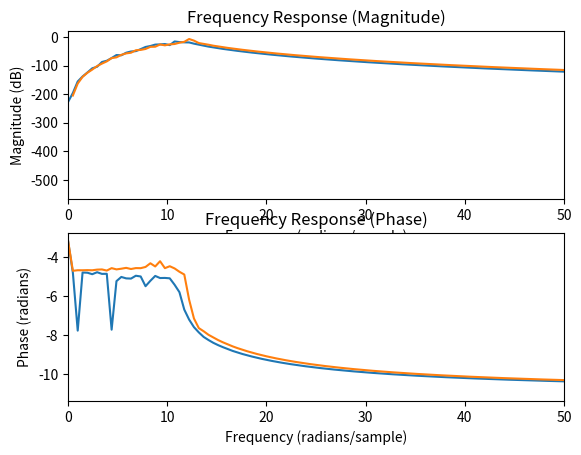

Source code (Python):

import numpy as np
import matplotlib.pyplot as plt
from scipy import signal
from numpy.typing import NDArray


def calculate_frequency_response(
        filter_a: NDArray, filter_b: NDArray, fs: float) -> tuple[NDArray, NDArray]:
    frequency, response = signal.freqz(filter_b, filter_a, fs=fs)
    return frequency, response


def butter_bandpass(lowcut, highcut, fs, order=5):
    nyq = 0.5 * fs
    low = lowcut / nyq
    high = highcut / nyq
    b, a = signal.butter(order, [low, high], btype='band')
    return b, a


def precise_butter_bandpass(
        samplerate, fp: list[float], fs: list[float], gpass: float, gstop:float) \
        -> tuple[NDArray, NDArray]:
    fn = samplerate / 2
    wp = np.array(fp) / fn
    ws = np.array(fs) / fn
    N, Wn = signal.buttord(wp, ws, gpass, gstop)
    b, a = signal.butter(N, Wn, "band")
    return b, a


fs = 500.
filter_b, filter_a = butter_bandpass(3, 10., fs, order=7)
filter_b2, filter_a2 = precise_butter_bandpass(fs, [3, 10], [1, 20], 1, 50)

res_freq_list = []
response_list = []
for a, b in zip((filter_a, filter_a2), (filter_b, filter_b2)):
    res_freq, response = calculate_frequency_response(a, b, fs)
    res_freq_list.append(res_freq)
    response_list.append(response)

print(f'{filter_a=}')
print(f'{filter_b=}')
print(f'{filter_a2=}')
print(f'{filter_b2=}')

# 振幅応答のプロット
plt.figure()
plt.subplot(2, 1, 1)
for freq, response in zip(res_freq_list, response_list):
    plt.plot(freq, 20 * np.log10(abs(response)))
plt.xlim(0, 50)
plt.xlabel('Frequency (radians/sample)')
plt.ylabel('Magnitude (dB)')
plt.title('Frequency Response (Magnitude)')

# 位相応答のプロット
plt.subplot(2, 1, 2)
for freq, response in zip(res_freq_list, response_list):
    plt.plot(freq, np.unwrap(np.angle(response)))
plt.xlim(0, 50)
plt.xlabel('Frequency (radians/sample)')
plt.ylabel('Phase (radians)')
plt.title('Frequency Response (Phase)')

plt.show()
